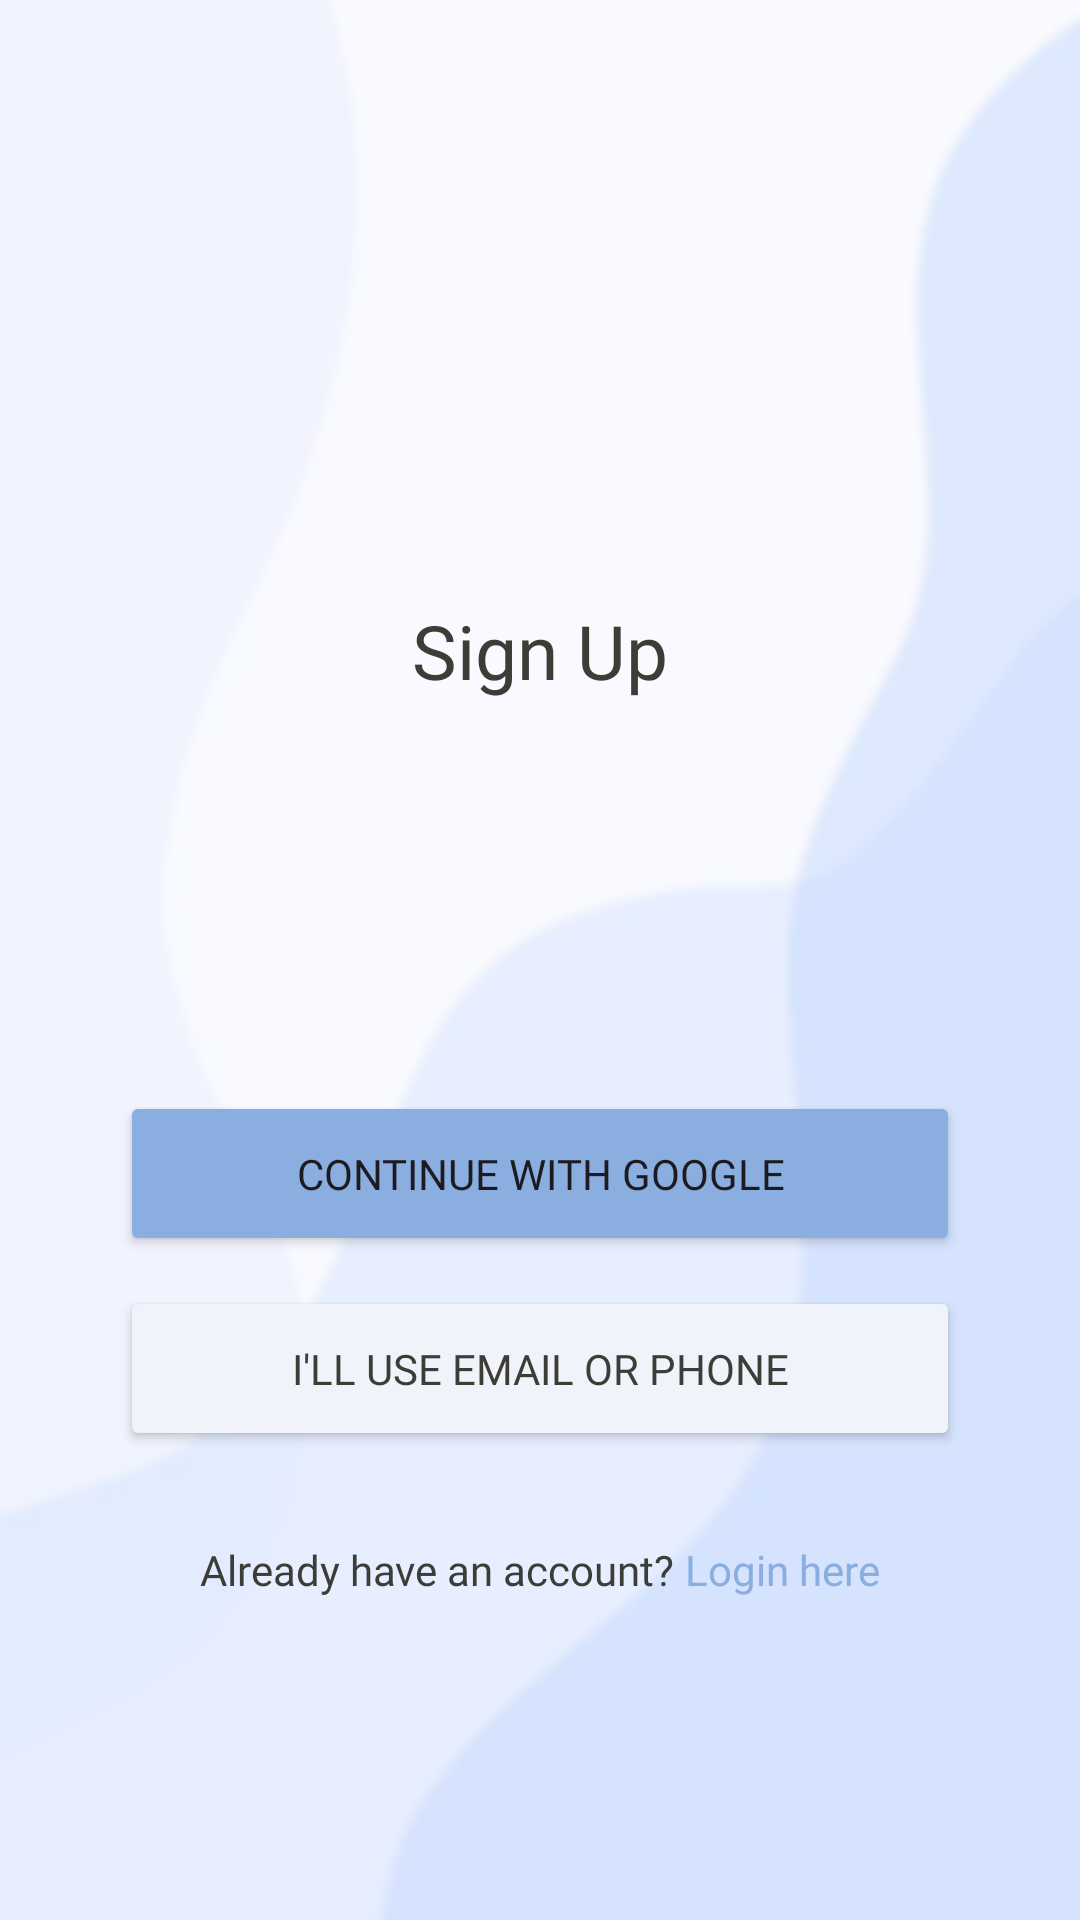

Reconstruct the res/layout file that produces this screen, plus the resources it refers to.
<!-- AndroidManifest.xml: application theme Theme.TPNewsỨngDụngĐọcBáo -->
<!-- res/layout/activity_login.xml -->
<?xml version="1.0" encoding="utf-8"?>
<LinearLayout xmlns:android="http://schemas.android.com/apk/res/android"
    xmlns:app="http://schemas.android.com/apk/res-auto"
    xmlns:tools="http://schemas.android.com/tools"
    android:id="@+id/main"
    android:layout_width="match_parent"
    android:layout_height="match_parent"
    android:orientation="vertical"
    tools:context=".Views.LoginActivity"
    android:background="@drawable/background">

    <TextView
        android:layout_width="wrap_content"
        android:layout_height="wrap_content"
        android:fontFamily="@font/mtbold"
        android:textColor="#3C3D37"
        android:textSize="25sp"
        android:layout_gravity="center"
        android:layout_marginTop="200dp"
        android:text="Sign Up"/>


    <androidx.constraintlayout.widget.ConstraintLayout
        android:layout_width="match_parent"
        android:layout_height="wrap_content"
        android:layout_marginTop="130dp">

        <Button
            android:id="@+id/btGoogle"
            android:layout_width="280dp"
            android:layout_height="55dp"
            android:backgroundTint="#8aaee0"
            android:fontFamily="@font/mtbold"
            android:text="Continue with Google"
            app:layout_constraintBottom_toBottomOf="parent"
            app:layout_constraintEnd_toEndOf="parent"
            app:layout_constraintStart_toStartOf="parent"
            app:layout_constraintTop_toTopOf="parent" />

        <ImageView
            android:id="@+id/imageView"
            android:layout_width="33dp"
            android:layout_height="39dp"
            android:layout_marginStart="-220dp"
            app:layout_constraintBottom_toBottomOf="parent"
            app:layout_constraintEnd_toEndOf="parent"
            app:layout_constraintStart_toStartOf="parent"
            app:layout_constraintTop_toTopOf="parent"
            app:srcCompat="@drawable/google" />

    </androidx.constraintlayout.widget.ConstraintLayout>

    <Button
        android:id="@+id/btEmail"
        android:layout_width="280dp"
        android:layout_height="55dp"
        android:layout_marginTop="10dp"
        android:layout_gravity="center"
        android:backgroundTint="#f0f3fa"
        android:fontFamily="@font/mtbold"
        android:textColor="#3C3D37"
        app:strokeColor="#8AAEE0"
        app:strokeWidth="2dp"
        android:text="I'll use email or phone"/>

    <LinearLayout
        android:layout_width="match_parent"
        android:layout_height="wrap_content"
        android:layout_marginTop="30dp"
        android:gravity="center"
        android:orientation="horizontal">

        <TextView
            android:id="@+id/textView2"
            android:layout_width="wrap_content"
            android:layout_height="wrap_content"
            android:textColor="#3C3D37"
            android:fontFamily="@font/mtbold"
            android:text="Already have an account?" />

        <TextView
            android:id="@+id/tvLogin"
            android:layout_width="wrap_content"
            android:layout_height="wrap_content"
            android:fontFamily="@font/mtbold"
            android:text=" Login here"
            android:textColor="#8aaee0" />
    </LinearLayout>

</LinearLayout>
<!-- resources referenced by this layout -->
<resources>
  <!-- drawable background: png bitmap (drawable, 74024 bytes) -->
  <style name="Theme.TPNewsỨngDụngĐọcBáo" parent="Base.Theme.TPNewsỨngDụngĐọcBáo" />
  <style name="Base.Theme.TPNewsỨngDụngĐọcBáo" parent="Theme.Material3.DayNight.NoActionBar">
          
          
          <item name="colorPrimary">@color/tab_selected_color</item> 
          <item name="colorPrimaryDark">@color/tab_selected_color</item>
          <item name="colorAccent">@color/tab_selected_color</item>
      </style>
  <color name="tab_selected_color">#83BFF9</color>
</resources>
